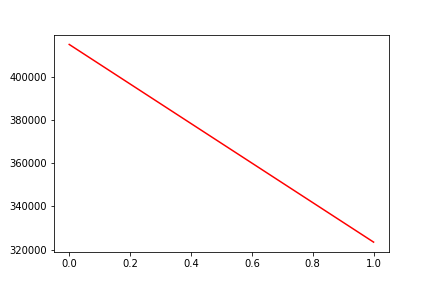

Data behind this chart, as committed beside it:
, date, assets
0, 0, 415120
1, 20110801, 323450
